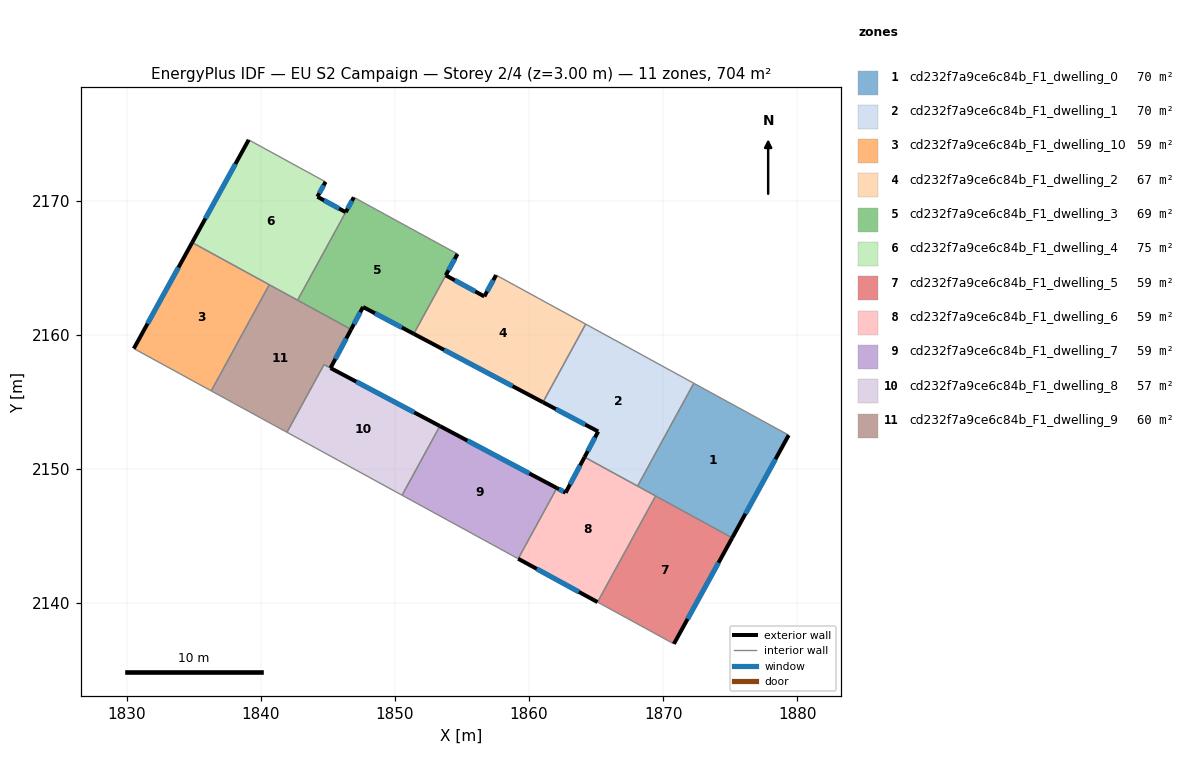
=== STOREY PLAN SPEC (per zone: floor XY polygon, exterior-wall plan segments, windows/doors) ===
zone 1: cd232f7a9ce6c84b_F1_dwelling_0  (70.4 m²)
  floor: (1879.37, 2152.51) (1875.15, 2144.85) (1868.09, 2148.71) (1872.29, 2156.38)
  exterior wall: (1875.15, 2144.85) – (1879.37, 2152.51)  [8.7 m]
    window: (1876.14, 2146.65) – (1878.38, 2150.71)  [7.4 m²]
  interior walls: 4
zone 2: cd232f7a9ce6c84b_F1_dwelling_1  (70.4 m²)
  floor: (1872.29, 2156.38) (1868.09, 2148.71) (1864.14, 2150.87) (1865.16, 2152.78) (1861.04, 2154.96) (1864.22, 2160.79)
  exterior wall: (1865.16, 2152.78) – (1864.14, 2150.87)  [2.2 m]
    window: (1864.92, 2152.33) – (1864.38, 2151.32)  [1.8 m²]
  exterior wall: (1861.04, 2154.96) – (1865.16, 2152.78)  [4.7 m]
    window: (1862.00, 2154.45) – (1864.19, 2153.29)  [3.9 m²]
  interior walls: 4
zone 3: cd232f7a9ce6c84b_F1_dwelling_10  (59.3 m²)
  floor: (1840.62, 2163.73) (1836.29, 2155.81) (1830.52, 2158.97) (1834.87, 2166.87)
  exterior wall: (1834.87, 2166.87) – (1830.52, 2158.97)  [9.0 m]
    window: (1833.85, 2165.02) – (1831.54, 2160.82)  [7.6 m²]
  interior walls: 3
zone 4: cd232f7a9ce6c84b_F1_dwelling_2  (67.3 m²)
  floor: (1864.22, 2160.79) (1861.04, 2154.96) (1851.40, 2160.07) (1853.79, 2164.43) (1856.66, 2162.86) (1857.54, 2164.45)
  exterior wall: (1851.40, 2160.07) – (1861.04, 2154.96)  [10.9 m]
    window: (1853.66, 2158.87) – (1858.77, 2156.16)  [9.2 m²]
  exterior wall: (1856.66, 2162.86) – (1853.79, 2164.43)  [3.3 m]
    window: (1855.99, 2163.23) – (1854.46, 2164.06)  [2.8 m²]
  exterior wall: (1857.54, 2164.45) – (1856.66, 2162.86)  [1.8 m]
    window: (1857.33, 2164.07) – (1856.87, 2163.23)  [1.5 m²]
  interior walls: 3
zone 5: cd232f7a9ce6c84b_F1_dwelling_3  (68.8 m²)
  floor: (1854.66, 2166.02) (1853.79, 2164.43) (1851.40, 2160.07) (1847.62, 2162.07) (1846.72, 2160.39) (1842.73, 2162.58) (1846.93, 2170.25)
  exterior wall: (1846.72, 2160.39) – (1847.62, 2162.07)  [1.9 m]
    window: (1846.93, 2160.79) – (1847.41, 2161.68)  [1.6 m²]
  exterior wall: (1853.79, 2164.43) – (1854.66, 2166.02)  [1.8 m]
    window: (1853.99, 2164.80) – (1854.46, 2165.65)  [1.5 m²]
  exterior wall: (1847.62, 2162.07) – (1851.40, 2160.07)  [4.3 m]
    window: (1848.51, 2161.60) – (1850.51, 2160.54)  [3.6 m²]
  exterior wall: (1846.93, 2170.25) – (1846.33, 2169.14)  [1.3 m]
    window: (1846.79, 2169.99) – (1846.47, 2169.40)  [1.1 m²]
  interior walls: 4
zone 6: cd232f7a9ce6c84b_F1_dwelling_4  (75.2 m²)
  floor: (1844.82, 2171.40) (1844.21, 2170.29) (1846.32, 2169.14) (1842.73, 2162.58) (1834.87, 2166.87) (1839.09, 2174.54)
  exterior wall: (1839.09, 2174.54) – (1834.87, 2166.87)  [8.7 m]
    window: (1838.10, 2172.74) – (1835.86, 2168.67)  [7.4 m²]
  exterior wall: (1844.21, 2170.29) – (1844.82, 2171.40)  [1.3 m]
    window: (1844.36, 2170.55) – (1844.68, 2171.14)  [1.1 m²]
  exterior wall: (1846.32, 2169.14) – (1844.21, 2170.29)  [2.4 m]
    window: (1845.83, 2169.41) – (1844.71, 2170.02)  [2.0 m²]
  interior walls: 4
zone 7: cd232f7a9ce6c84b_F1_dwelling_5  (58.7 m²)
  floor: (1875.15, 2144.85) (1870.80, 2136.94) (1865.11, 2140.06) (1869.44, 2147.97)
  exterior wall: (1870.80, 2136.94) – (1875.15, 2144.85)  [9.0 m]
    window: (1871.83, 2138.80) – (1874.13, 2142.99)  [7.6 m²]
  interior walls: 3
zone 8: cd232f7a9ce6c84b_F1_dwelling_6  (58.7 m²)
  floor: (1869.44, 2147.97) (1865.11, 2140.06) (1859.19, 2143.29) (1862.07, 2148.56) (1862.73, 2148.22) (1864.14, 2150.87)
  exterior wall: (1859.19, 2143.29) – (1865.11, 2140.06)  [6.7 m]
    window: (1860.58, 2142.53) – (1863.72, 2140.82)  [5.7 m²]
  exterior wall: (1862.73, 2148.22) – (1862.07, 2148.56)  [0.7 m]
    window: (1862.57, 2148.30) – (1862.23, 2148.48)  [0.6 m²]
  exterior wall: (1864.14, 2150.87) – (1862.73, 2148.22)  [3.0 m]
    window: (1863.81, 2150.25) – (1863.06, 2148.84)  [2.5 m²]
  interior walls: 4
zone 9: cd232f7a9ce6c84b_F1_dwelling_7  (58.7 m²)
  floor: (1862.07, 2148.56) (1859.19, 2143.29) (1850.53, 2148.03) (1853.35, 2153.19)
  exterior wall: (1862.07, 2148.56) – (1853.35, 2153.19)  [9.9 m]
    window: (1860.02, 2149.65) – (1855.40, 2152.10)  [8.3 m²]
  interior walls: 3
zone 10: cd232f7a9ce6c84b_F1_dwelling_8  (56.9 m²)
  floor: (1853.35, 2153.19) (1850.53, 2148.03) (1841.94, 2152.72) (1844.71, 2157.77)
  exterior wall: (1853.35, 2153.19) – (1845.19, 2157.51)  [9.2 m]
    window: (1851.44, 2154.20) – (1847.11, 2156.50)  [7.8 m²]
  interior walls: 4
zone 11: cd232f7a9ce6c84b_F1_dwelling_9  (59.8 m²)
  floor: (1846.72, 2160.39) (1845.19, 2157.51) (1844.71, 2157.77) (1841.94, 2152.72) (1836.29, 2155.81) (1840.62, 2163.73)
  exterior wall: (1845.19, 2157.51) – (1846.72, 2160.39)  [3.3 m]
    window: (1845.55, 2158.19) – (1846.37, 2159.72)  [2.8 m²]
  interior walls: 6

=== DERIVED (storey summary) ===
Building: EU S2 Campaign
Storey: 2 of 4  (floor level z = 3.00 m)
Storey gross floor area: 704.3 m²
Zones on this storey: 11
  - cd232f7a9ce6c84b_F1_dwelling_0: floor 70.4 m²; exterior wall 8.7 m (26.2 m²); 1 window(s) 7.4 m²; WWR 28.1%
  - cd232f7a9ce6c84b_F1_dwelling_1: floor 70.4 m²; exterior wall 6.8 m (20.5 m²); 2 window(s) 5.8 m²; WWR 28.1%
  - cd232f7a9ce6c84b_F1_dwelling_10: floor 59.3 m²; exterior wall 9.0 m (27.1 m²); 1 window(s) 7.6 m²; WWR 28.1%
  - cd232f7a9ce6c84b_F1_dwelling_2: floor 67.3 m²; exterior wall 16.0 m (48.0 m²); 3 window(s) 13.5 m²; WWR 28.1%
  - cd232f7a9ce6c84b_F1_dwelling_3: floor 68.8 m²; exterior wall 9.3 m (27.8 m²); 4 window(s) 7.8 m²; WWR 28.1%
  - cd232f7a9ce6c84b_F1_dwelling_4: floor 75.2 m²; exterior wall 12.4 m (37.2 m²); 3 window(s) 10.5 m²; WWR 28.1%
  - cd232f7a9ce6c84b_F1_dwelling_5: floor 58.7 m²; exterior wall 9.0 m (27.1 m²); 1 window(s) 7.6 m²; WWR 28.1%
  - cd232f7a9ce6c84b_F1_dwelling_6: floor 58.7 m²; exterior wall 10.5 m (31.5 m²); 3 window(s) 8.9 m²; WWR 28.1%
  - cd232f7a9ce6c84b_F1_dwelling_7: floor 58.7 m²; exterior wall 9.9 m (29.6 m²); 1 window(s) 8.3 m²; WWR 28.1%
  - cd232f7a9ce6c84b_F1_dwelling_8: floor 56.9 m²; exterior wall 9.2 m (27.7 m²); 1 window(s) 7.8 m²; WWR 28.1%
  - cd232f7a9ce6c84b_F1_dwelling_9: floor 59.8 m²; exterior wall 3.3 m (9.8 m²); 1 window(s) 2.8 m²; WWR 28.1%
Zone adjacency (shared interzone walls):
  - cd232f7a9ce6c84b_F1_dwelling_0 ↔ cd232f7a9ce6c84b_F1_dwelling_1
  - cd232f7a9ce6c84b_F1_dwelling_0 ↔ cd232f7a9ce6c84b_F1_dwelling_5
  - cd232f7a9ce6c84b_F1_dwelling_0 ↔ cd232f7a9ce6c84b_F1_dwelling_6
  - cd232f7a9ce6c84b_F1_dwelling_1 ↔ cd232f7a9ce6c84b_F1_dwelling_2
  - cd232f7a9ce6c84b_F1_dwelling_1 ↔ cd232f7a9ce6c84b_F1_dwelling_6
  - cd232f7a9ce6c84b_F1_dwelling_10 ↔ cd232f7a9ce6c84b_F1_dwelling_4
  - cd232f7a9ce6c84b_F1_dwelling_10 ↔ cd232f7a9ce6c84b_F1_dwelling_9
  - cd232f7a9ce6c84b_F1_dwelling_2 ↔ cd232f7a9ce6c84b_F1_dwelling_3
  - cd232f7a9ce6c84b_F1_dwelling_3 ↔ cd232f7a9ce6c84b_F1_dwelling_4
  - cd232f7a9ce6c84b_F1_dwelling_3 ↔ cd232f7a9ce6c84b_F1_dwelling_9
  - cd232f7a9ce6c84b_F1_dwelling_4 ↔ cd232f7a9ce6c84b_F1_dwelling_9
  - cd232f7a9ce6c84b_F1_dwelling_5 ↔ cd232f7a9ce6c84b_F1_dwelling_6
  - cd232f7a9ce6c84b_F1_dwelling_6 ↔ cd232f7a9ce6c84b_F1_dwelling_7
  - cd232f7a9ce6c84b_F1_dwelling_7 ↔ cd232f7a9ce6c84b_F1_dwelling_8
  - cd232f7a9ce6c84b_F1_dwelling_8 ↔ cd232f7a9ce6c84b_F1_dwelling_9